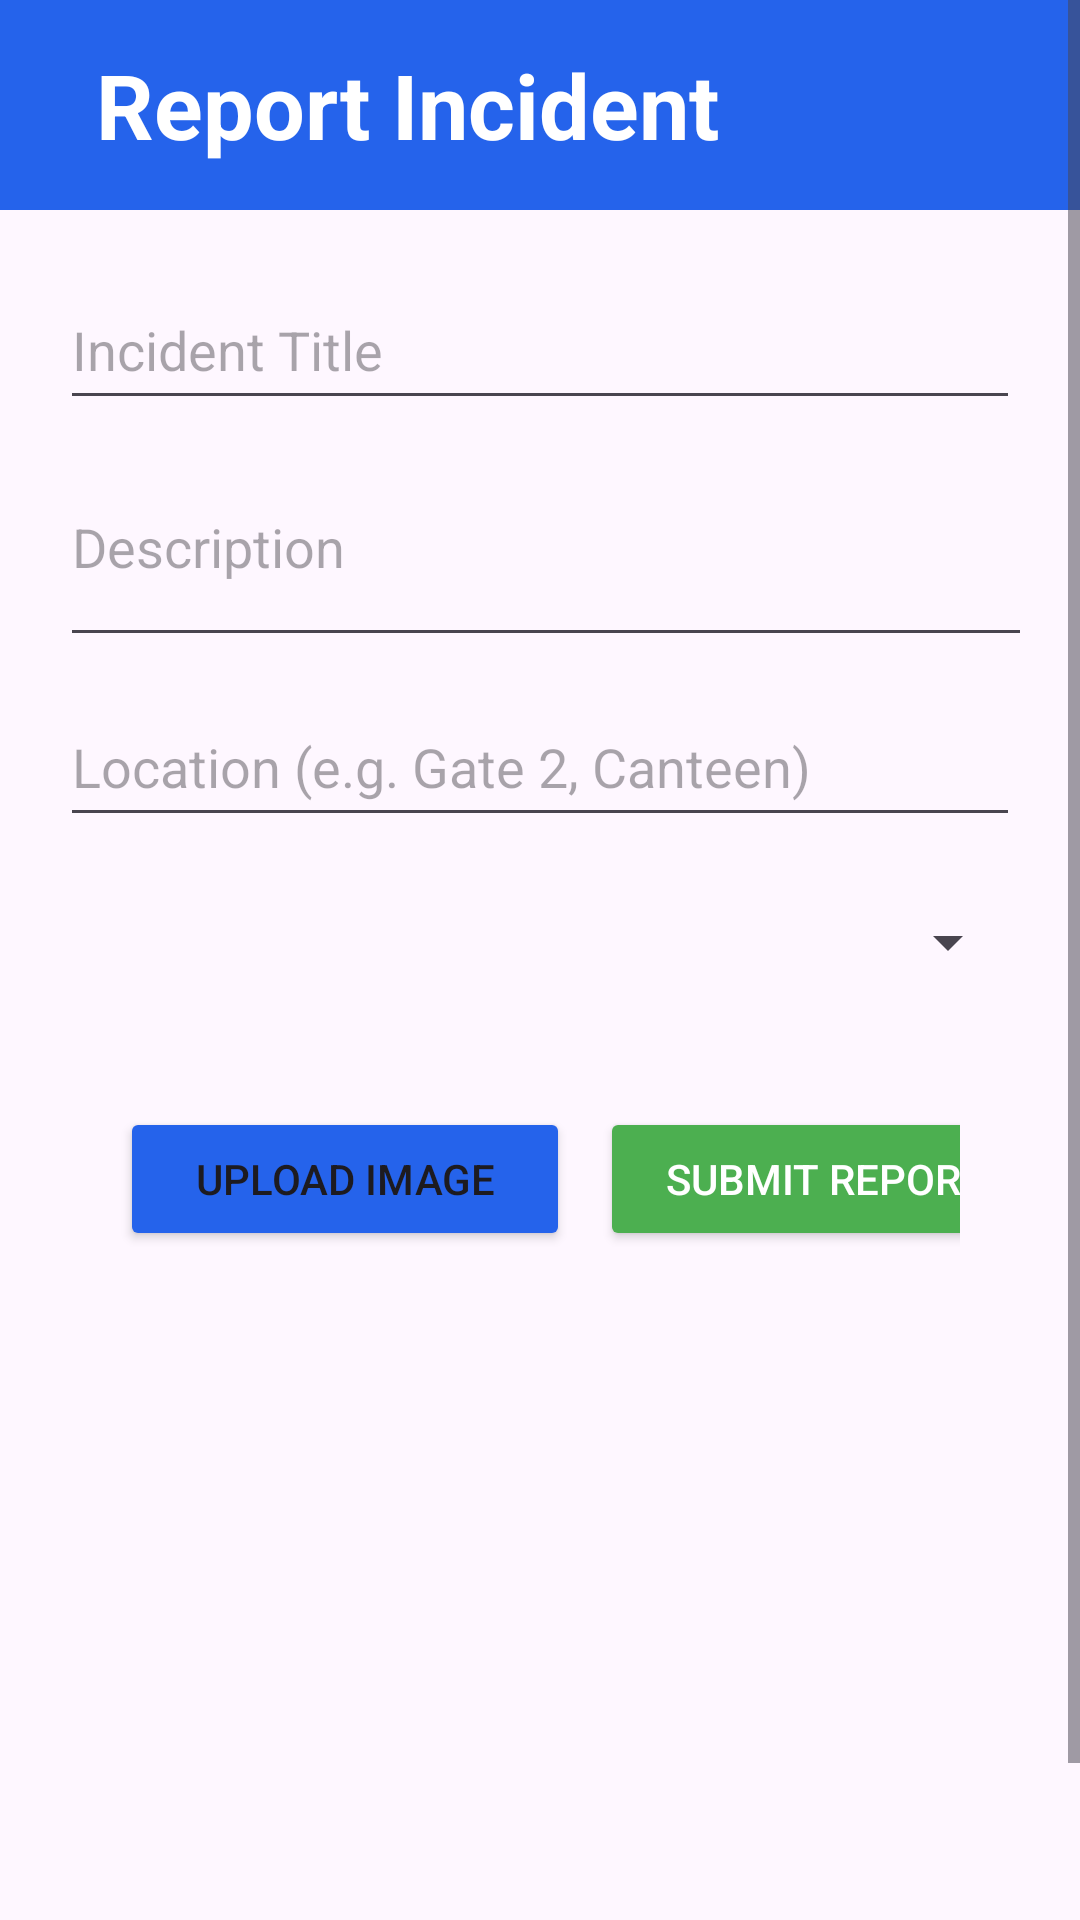

Layout XML and referenced resources for this Android screen:
<!-- AndroidManifest.xml: application theme Theme.SmartCommunity -->
<!-- res/layout/activity_report.xml -->
<?xml version="1.0" encoding="utf-8"?>
<ScrollView xmlns:android="http://schemas.android.com/apk/res/android"
    android:layout_width="match_parent"
    android:layout_height="match_parent">

    <LinearLayout
        android:layout_width="match_parent"
        android:layout_height="wrap_content"
        android:orientation="vertical">

    
    <LinearLayout
        android:layout_width="match_parent"
        android:layout_height="70dp"
        android:background="#2563EB"
        android:gravity="center_vertical"
        android:orientation="horizontal"
        android:paddingStart="20dp"
        android:paddingEnd="20dp">


        
        <LinearLayout
            android:layout_width="0dp"
            android:layout_height="wrap_content"
            android:layout_weight="1"
            android:layout_marginStart="12dp"
            android:orientation="vertical">

            <TextView
                android:layout_width="wrap_content"
                android:layout_height="wrap_content"
                android:text="Report Incident"
                android:textColor="#FFFFFF"
                android:textSize="30dp"
                android:textStyle="bold" />

        </LinearLayout>

    </LinearLayout>

        <LinearLayout
            android:orientation="vertical"
            android:padding="20dp"
            android:layout_width="match_parent"
            android:layout_height="wrap_content">


            
            <EditText
                android:id="@+id/titleInput"
                android:hint="Incident Title"
                android:layout_width="match_parent"
                android:layout_height="50dp"
                android:layout_marginBottom="20dp"/>

            
            <EditText
                android:id="@+id/descriptionInput"
                android:layout_width="372dp"
                android:layout_height="59dp"
                android:layout_marginBottom="10dp"
                android:gravity="top"
                android:hint="Description"
                android:minLines="1" />

            
            <EditText
                android:id="@+id/locationInput"
                android:hint="Location (e.g. Gate 2, Canteen)"
                android:layout_width="match_parent"
                android:layout_height="50dp"
                android:layout_marginBottom="10dp"/>

            
            <Spinner
                android:id="@+id/categorySpinner"
                android:layout_width="match_parent"
                android:layout_height="50dp"
                android:layout_marginBottom="10dp"/>

                <LinearLayout
                    android:orientation="horizontal"
                    android:padding="20dp"
                    android:layout_width="match_parent"
                    android:layout_height="wrap_content">

                    
                    <Button
                        android:id="@+id/uploadBtn"
                        android:text="Upload Image"
                        android:layout_width="150dp"
                        android:layout_height="wrap_content"
                        android:layout_marginRight="10dp"
                        android:backgroundTint="#2563EB"/>

                    
                    <Button
                        android:id="@+id/submitBtn"
                        android:text="Submit Report"
                        android:backgroundTint="#4CAF50"
                        android:textColor="#FFFFFF"
                        android:layout_width="150dp"
                        android:layout_height="wrap_content"
                        android:layout_marginRight="10dp"/>
                </LinearLayout>
            
            <ImageView
                android:id="@+id/imgPreview"
                android:layout_width="240dp"
                android:layout_height="240dp"
                android:layout_marginLeft="60dp"
                android:scaleType="centerCrop"
                android:src="@drawable/ic_image_placeholder" />
        </LinearLayout>
    </LinearLayout>

</ScrollView>
<!-- resources referenced by this layout -->
<resources>
  <style name="Theme.SmartCommunity" parent="Base.Theme.SmartCommunity" />
  <style name="Base.Theme.SmartCommunity" parent="Theme.Material3.DayNight.NoActionBar">
          
          
      </style>
</resources>
